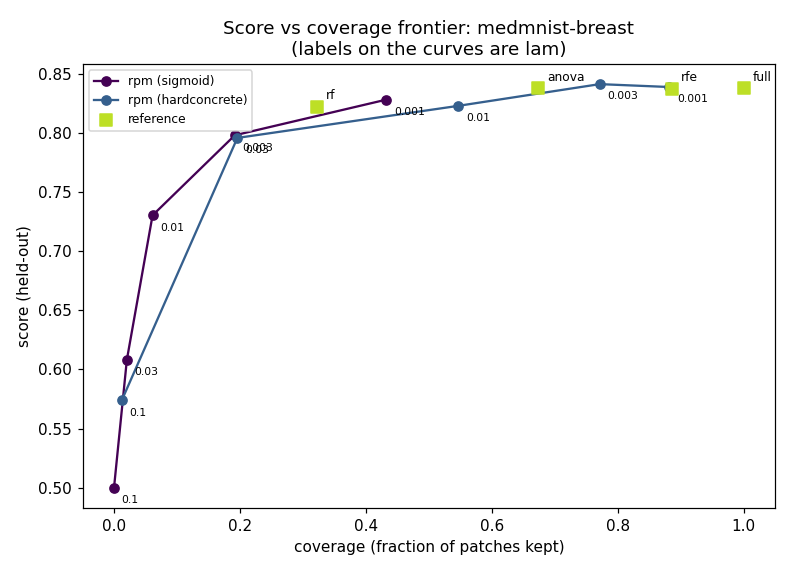

The file beside this chart, header and first rows:
method, gate, lam, score, coverage, stability, seconds
rpm-sigmoid, sigmoid, 0.001, 0.8282, 0.4327, 0.4473, 5.109
rpm-sigmoid, sigmoid, 0.003, 0.7981, 0.1918, 0.3762, 4.308
rpm-sigmoid, sigmoid, 0.01, 0.7303, 0.06122, 0.32, 3.407
rpm-sigmoid, sigmoid, 0.03, 0.6082, 0.02041, 0.6, 3.044
rpm-sigmoid, sigmoid, 0.1, 0.5, 0.0, 1.0, 0.6636
rpm-hardconcrete, hardconcrete, 0.001, 0.8389, 0.8816, 0.8194, 5.765
rpm-hardconcrete, hardconcrete, 0.003, 0.8413, 0.7714, 0.7114, 6.758
rpm-hardconcrete, hardconcrete, 0.01, 0.823, 0.5469, 0.5407, 6.101
rpm-hardconcrete, hardconcrete, 0.03, 0.7958, 0.1959, 0.2884, 5.021
rpm-hardconcrete, hardconcrete, 0.1, 0.5738, 0.01224, 0.4, 2.197
full, reference, , 0.8379, 1.0, 1.0, 5.161
anova, reference, , 0.8379, 0.6735, 0.8344, 5.34
rfe, reference, , 0.8376, 0.8857, 0.8104, 8.019
rf, reference, , 0.8219, 0.3224, 0.6513, 8.591
